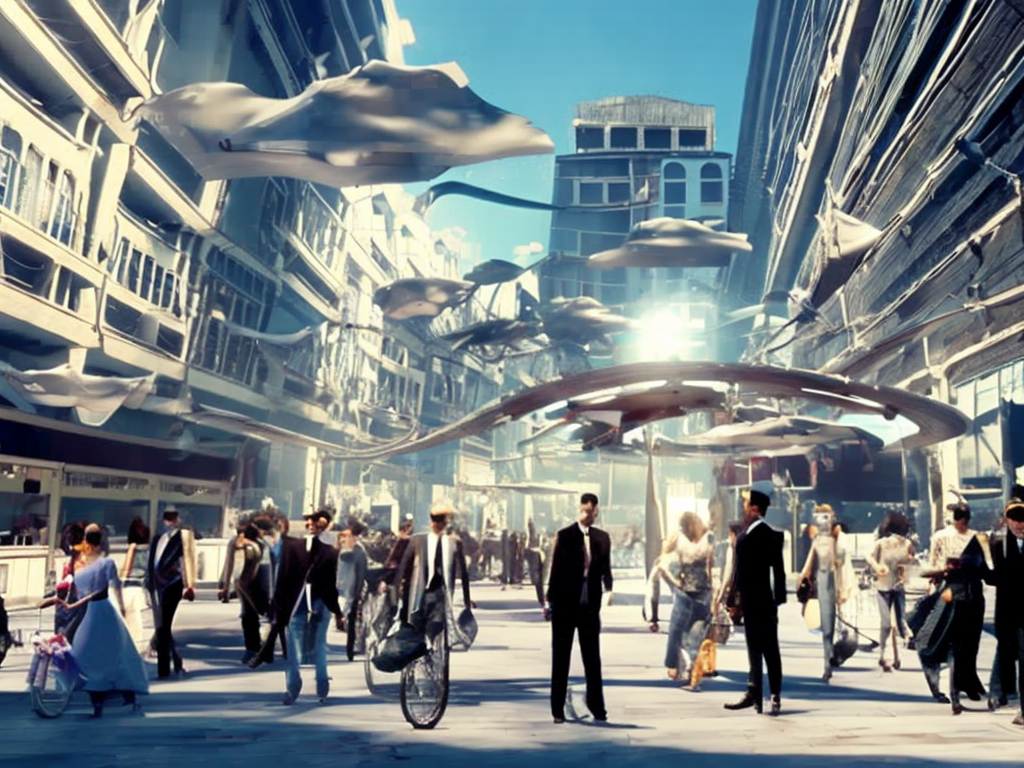
Generation parameters embedded in this image by AUTOMATIC1111 Stable Diffusion web UI or a fork of it (Forge, ...) (PNG 'parameters' text chunk):
market place, shops in cyberpunk city by Salvador Dali.volumetric lighting, fog, sun rays, blue sky.cinematic analog noise.
Negative prompt: frame,painting
Steps: 100, Sampler: DDIM, CFG scale: 7, Seed: 3231043674, Size: 1024x768, Model hash: 2c02b20a